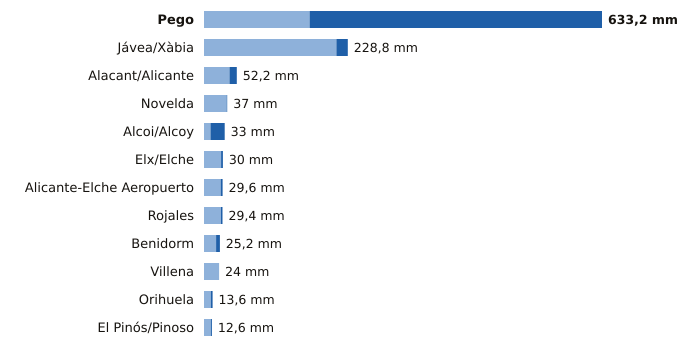

The table this chart was drawn from, first rows:
estacion, provincia, indicativo, mm_6_dias_anteriores, mm_hoy, mm_7_dias, horas_de_hoy
Pego, Alicante, 8057C, 168.0, 465.2, 633.2, 21
Jávea/Xàbia, Alicante, 8050X, 210.6, 18.2, 228.8, 23
Alacant/Alicante, Alicante, 8025, 40.6, 11.6, 52.2, 23
Novelda, Alicante, 8013X, 36.0, 1.0, 37.0, 22
Alcoi/Alcoy, Alicante, 8059C, 10.4, 22.6, 33.0, 23
Elx/Elche, Alicante, 8018X, 27.2, 2.8, 30.0, 18
Alicante-Elche Aeropuerto, Alicante, 8019, 26.5, 3.1, 29.6, 23
Rojales, Alicante, 7261X, 27.0, 2.4, 29.4, 22
Benidorm, Alicante, 8036Y, 19.2, 6.0, 25.2, 22
Villena, Alicante, 8008Y, 24.0, 0.0, 24.0, 22
Orihuela, Alicante, 7244X, 10.8, 2.8, 13.6, 22
El Pinós/Pinoso, Alicante, 7247X, 10.8, 1.8, 12.6, 23
